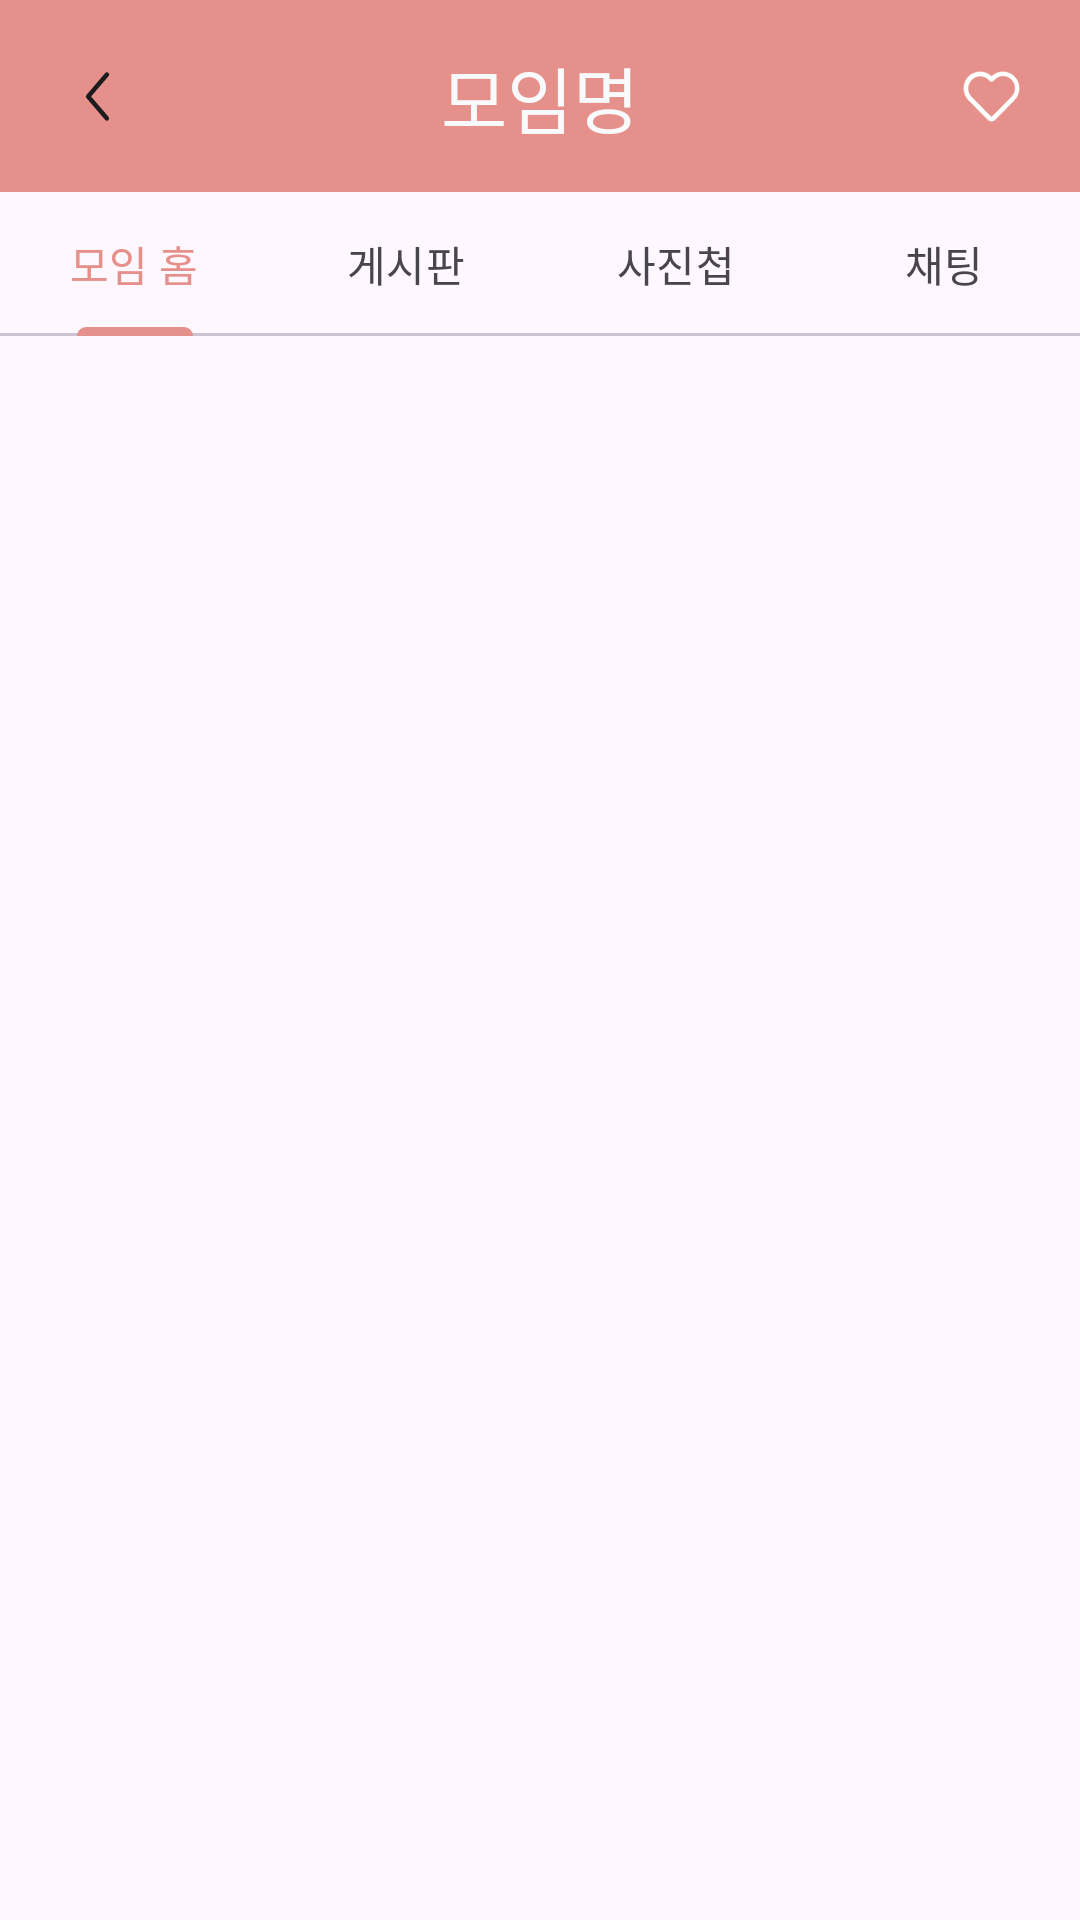

Write the Android layout XML for this screen, with the resource values it uses.
<!-- AndroidManifest.xml: application theme Theme.SenimoApplication -->
<!-- res/layout/activity_club.xml -->
<?xml version="1.0" encoding="utf-8"?>
<androidx.constraintlayout.widget.ConstraintLayout xmlns:android="http://schemas.android.com/apk/res/android"
    xmlns:app="http://schemas.android.com/apk/res-auto"
    xmlns:tools="http://schemas.android.com/tools"
    android:layout_width="match_parent"
    android:layout_height="match_parent"
    tools:context=".ClubActivity">

    <androidx.appcompat.widget.Toolbar
        android:id="@+id/toolbar"
        android:layout_width="0dp"
        android:layout_height="wrap_content"
        android:background="@color/main"
        android:minHeight="?attr/actionBarSize"
        android:theme="?attr/actionBarTheme"
        app:layout_constraintEnd_toEndOf="parent"
        app:layout_constraintStart_toStartOf="parent"
        app:layout_constraintTop_toTopOf="parent">

    </androidx.appcompat.widget.Toolbar>

    <TextView
        android:id="@+id/tvClubName"
        android:layout_width="wrap_content"
        android:layout_height="wrap_content"
        android:fontFamily="@font/spoqabold"
        android:text="모임명"
        android:textColor="@color/bg_darkgray10"
        android:textSize="24dp"
        app:layout_constraintBottom_toBottomOf="@+id/toolbar"
        app:layout_constraintEnd_toEndOf="@+id/toolbar"
        app:layout_constraintStart_toStartOf="@+id/toolbar"
        app:layout_constraintTop_toTopOf="parent" />

    <ImageView
        android:id="@+id/icBack"
        android:layout_width="wrap_content"
        android:layout_height="wrap_content"
        android:layout_marginStart="20dp"
        android:layout_marginTop="6dp"
        app:layout_constraintBottom_toBottomOf="@+id/toolbar"
        app:layout_constraintStart_toStartOf="parent"
        app:layout_constraintTop_toTopOf="parent"
        app:layout_constraintVertical_bias="0.41"
        app:srcCompat="@drawable/ic_back" />

    <com.google.android.material.tabs.TabLayout
        android:id="@+id/tabLayout"
        android:layout_width="match_parent"
        android:layout_height="wrap_content"
        app:layout_constraintEnd_toEndOf="parent"
        app:layout_constraintStart_toStartOf="parent"
        app:layout_constraintTop_toBottomOf="@+id/toolbar"
        app:tabIndicatorColor="@color/main"
        app:tabSelectedTextAppearance="@style/TabLayoutTextStyle"
        app:tabSelectedTextColor="@color/main">


        <com.google.android.material.tabs.TabItem
            android:layout_width="wrap_content"
            android:layout_height="wrap_content"
            android:text="모임 홈" />

        <com.google.android.material.tabs.TabItem
            android:layout_width="wrap_content"
            android:layout_height="wrap_content"
            android:text="게시판" />

        <com.google.android.material.tabs.TabItem
            android:layout_width="wrap_content"
            android:layout_height="wrap_content"
            android:text="사진첩" />

        <com.google.android.material.tabs.TabItem
            android:id="@+id/tabItem"
            android:layout_width="wrap_content"
            android:layout_height="wrap_content"
            android:text="채팅" />
    </com.google.android.material.tabs.TabLayout>

    <androidx.viewpager.widget.ViewPager
        android:id="@+id/viewPager"
        android:layout_width="0dp"
        android:layout_height="0dp"
        app:layout_constraintBottom_toBottomOf="parent"
        app:layout_constraintEnd_toEndOf="parent"
        app:layout_constraintStart_toStartOf="parent"
        app:layout_constraintTop_toBottomOf="@+id/tabLayout">

    </androidx.viewpager.widget.ViewPager>

    <ImageView
        android:id="@+id/imageView2"
        android:layout_width="wrap_content"
        android:layout_height="wrap_content"
        android:layout_marginEnd="20dp"
        app:layout_constraintBottom_toBottomOf="@+id/toolbar"
        app:layout_constraintEnd_toEndOf="parent"
        app:layout_constraintTop_toTopOf="parent"
        app:srcCompat="@drawable/ic_like" />

</androidx.constraintlayout.widget.ConstraintLayout>
<!-- resources referenced by this layout -->
<resources>
  <color name="bg_darkgray10">#F9FAFC</color>
  <color name="main">#E5908A</color>
  <!-- drawable ic_back (drawable) -->
  <vector xmlns:android="http://schemas.android.com/apk/res/android"
      android:width="25dp"
      android:height="25dp"
      android:viewportWidth="25"
      android:viewportHeight="25">
    <path
        android:pathData="M15.625,5.208L9.375,12.5L15.625,19.791"
        android:strokeLineJoin="round"
        android:strokeWidth="1.5"
        android:fillColor="#00000000"
        android:strokeColor="#1C1C1E"
        android:strokeLineCap="round"/>
  </vector>
  <!-- drawable ic_like (drawable) -->
  <vector xmlns:android="http://schemas.android.com/apk/res/android"
      android:width="19dp"
      android:height="17dp"
      android:viewportWidth="19"
      android:viewportHeight="17">
    <path
        android:pathData="M9.433,1.549L9.5,1.611L9.567,1.549C10.653,0.562 12.076,0.044 13.533,0.105C14.99,0.166 16.366,0.801 17.369,1.875C18.371,2.949 18.921,4.378 18.899,5.858C18.878,7.337 18.288,8.749 17.255,9.794L17.255,9.794L10.771,16.366C10.434,16.708 9.977,16.9 9.5,16.9C9.023,16.9 8.566,16.708 8.229,16.366L1.745,9.794L1.745,9.794C0.712,8.749 0.122,7.337 0.101,5.858C0.079,4.378 0.629,2.949 1.631,1.875C2.634,0.801 4.01,0.166 5.467,0.105C6.924,0.044 8.347,0.562 9.433,1.549ZM8.458,2.988L8.458,2.988L8.457,2.986C7.722,2.267 6.737,1.868 5.715,1.877C4.692,1.886 3.715,2.302 2.992,3.035C2.27,3.767 1.86,4.758 1.851,5.793C1.842,6.828 2.235,7.826 2.945,8.571L2.945,8.571L2.946,8.572L9.429,15.146L9.5,15.218L9.571,15.146L16.053,8.574C16.053,8.573 16.053,8.573 16.053,8.573C16.425,8.209 16.722,7.773 16.926,7.291C17.13,6.81 17.238,6.291 17.242,5.767C17.247,5.243 17.148,4.723 16.952,4.237C16.756,3.752 16.467,3.311 16.101,2.94C15.735,2.569 15.3,2.276 14.821,2.077C14.342,1.878 13.828,1.778 13.311,1.783C12.793,1.787 12.281,1.896 11.806,2.103C11.33,2.31 10.9,2.611 10.541,2.988L10.1,3.434L10.1,3.434C9.941,3.596 9.725,3.686 9.5,3.686C9.275,3.686 9.059,3.596 8.9,3.434L8.9,3.434L8.458,2.988Z"
        android:strokeWidth="0.2"
        android:fillColor="#ffffff"
        android:strokeColor="#E5908A"/>
  </vector>
  <style name="Theme.SenimoApplication" parent="Base.Theme.SenimoApplication" />
  <style name="Base.Theme.SenimoApplication" parent="Theme.Material3.DayNight.NoActionBar">
          
          
          <item name="android:popupMenuStyle">@style/MenuStyle</item>
      </style>
  <style name="MenuStyle" parent="@style/Widget.AppCompat.PopupMenu">
          <item name="android:minWidth">130dp</item>
          <item name="android:background">#FF0000</item>
          <item name="android:height">200dp</item>
          <item name="android:fontFamily">@font/pretendard_bold</item>
          <item name="android:textSize">18sp</item>
      </style>
</resources>
